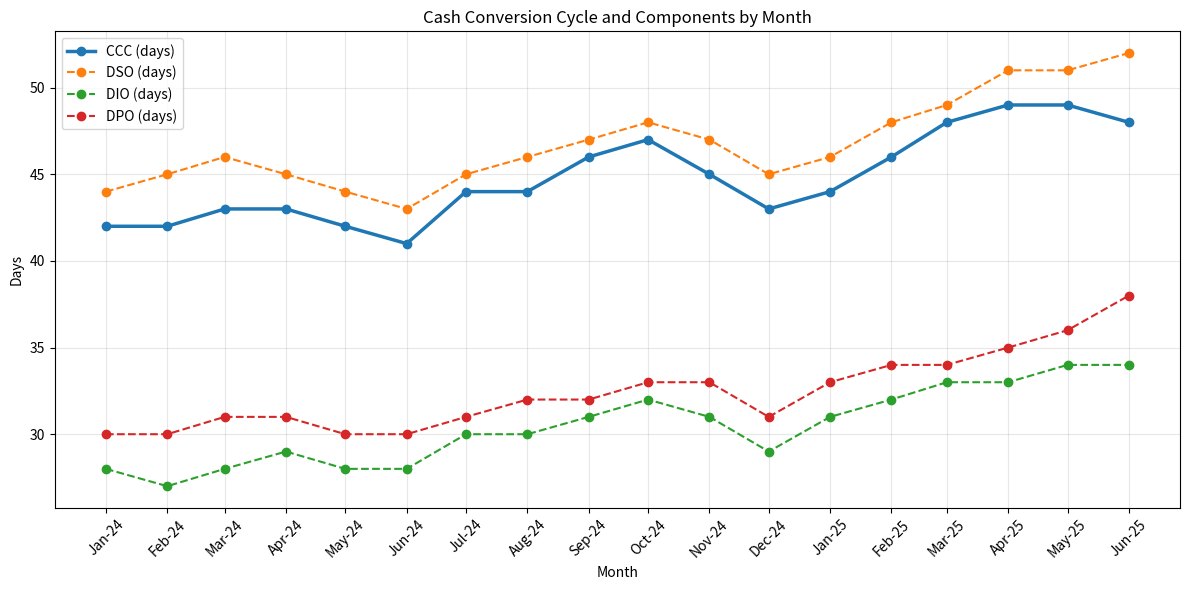
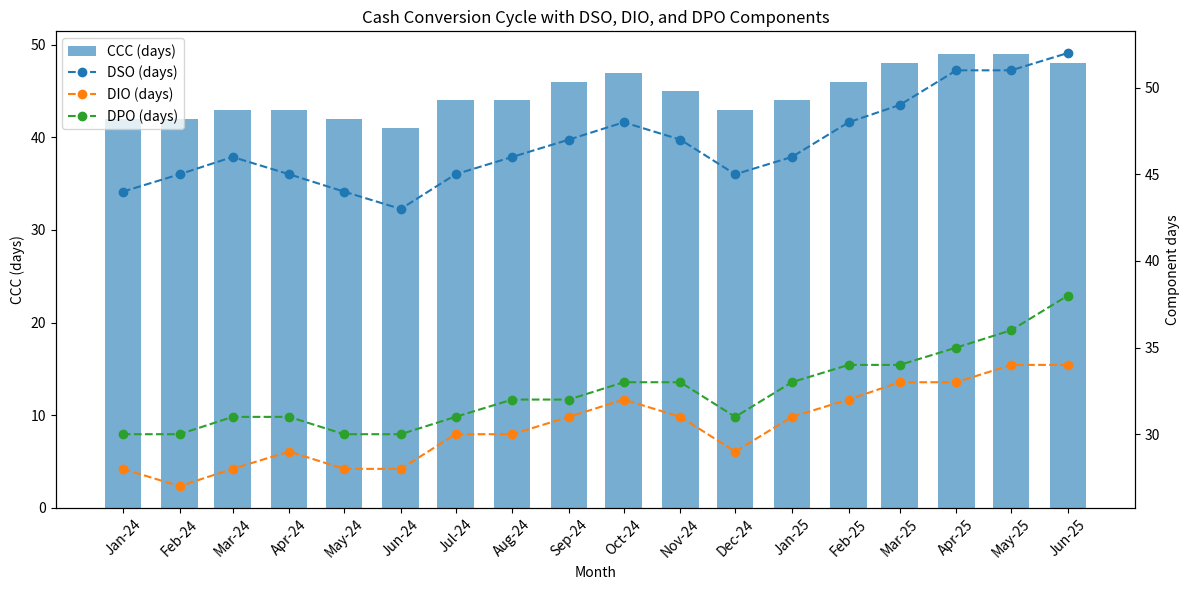

These charts were generated, in order, by the following Python code:
import pandas as pd
import matplotlib.pyplot as plt

# Source data
data = {
    "Month": [
        "Jan-24","Feb-24","Mar-24","Apr-24","May-24","Jun-24",
        "Jul-24","Aug-24","Sep-24","Oct-24","Nov-24","Dec-24",
        "Jan-25","Feb-25","Mar-25","Apr-25","May-25","Jun-25"
    ],
    "DSO": [44.0,45.0,46.0,45.0,44.0,43.0,45.0,46.0,47.0,48.0,47.0,45.0,46.0,48.0,49.0,51.0,51.0,52.0],
    "DIO": [28.0,27.0,28.0,29.0,28.0,28.0,30.0,30.0,31.0,32.0,31.0,29.0,31.0,32.0,33.0,33.0,34.0,34.0],
    "DPO": [30.0,30.0,31.0,31.0,30.0,30.0,31.0,32.0,32.0,33.0,33.0,31.0,33.0,34.0,34.0,35.0,36.0,38.0],
}

df = pd.DataFrame(data)
df["Month"] = pd.to_datetime(df["Month"], format="%b-%y")
df = df.sort_values("Month")

# Calculated measure
df["CCC"] = df["DSO"] + df["DIO"] - df["DPO"]

# Component movement summary
movement = {
    "DSO": df["DSO"].iloc[-1] - df["DSO"].iloc[0],
    "DIO": df["DIO"].iloc[-1] - df["DIO"].iloc[0],
    "DPO": df["DPO"].iloc[-1] - df["DPO"].iloc[0],
    "CCC": df["CCC"].iloc[-1] - df["CCC"].iloc[0],
}
print("Net movement (end vs start):", movement)

# -------- Option 1: Multi-series line chart --------
plt.figure(figsize=(12, 6))
plt.plot(df["Month"], df["CCC"], marker="o", linewidth=2.5, label="CCC (days)")
plt.plot(df["Month"], df["DSO"], marker="o", linestyle="--", label="DSO (days)")
plt.plot(df["Month"], df["DIO"], marker="o", linestyle="--", label="DIO (days)")
plt.plot(df["Month"], df["DPO"], marker="o", linestyle="--", label="DPO (days)")

plt.title("Cash Conversion Cycle and Components by Month")
plt.xlabel("Month")
plt.ylabel("Days")
plt.xticks(df["Month"], [d.strftime("%b-%y") for d in df["Month"]], rotation=45)
plt.legend()
plt.grid(True, alpha=0.3)
plt.tight_layout()
plt.show()

# -------- Option 2: Combo chart --------
fig, ax1 = plt.subplots(figsize=(12, 6))

ax1.bar(df["Month"], df["CCC"], width=20, label="CCC (days)", alpha=0.6)
ax1.set_xlabel("Month")
ax1.set_ylabel("CCC (days)")
ax1.set_title("Cash Conversion Cycle with DSO, DIO, and DPO Components")
ax1.set_xticks(df["Month"])
ax1.set_xticklabels([d.strftime("%b-%y") for d in df["Month"]], rotation=45)

ax2 = ax1.twinx()
ax2.plot(df["Month"], df["DSO"], marker="o", linestyle="--", label="DSO (days)")
ax2.plot(df["Month"], df["DIO"], marker="o", linestyle="--", label="DIO (days)")
ax2.plot(df["Month"], df["DPO"], marker="o", linestyle="--", label="DPO (days)")
ax2.set_ylabel("Component days")

lines1, labels1 = ax1.get_legend_handles_labels()
lines2, labels2 = ax2.get_legend_handles_labels()
ax1.legend(lines1 + lines2, labels1 + labels2, loc="upper left")

plt.tight_layout()
plt.show()
